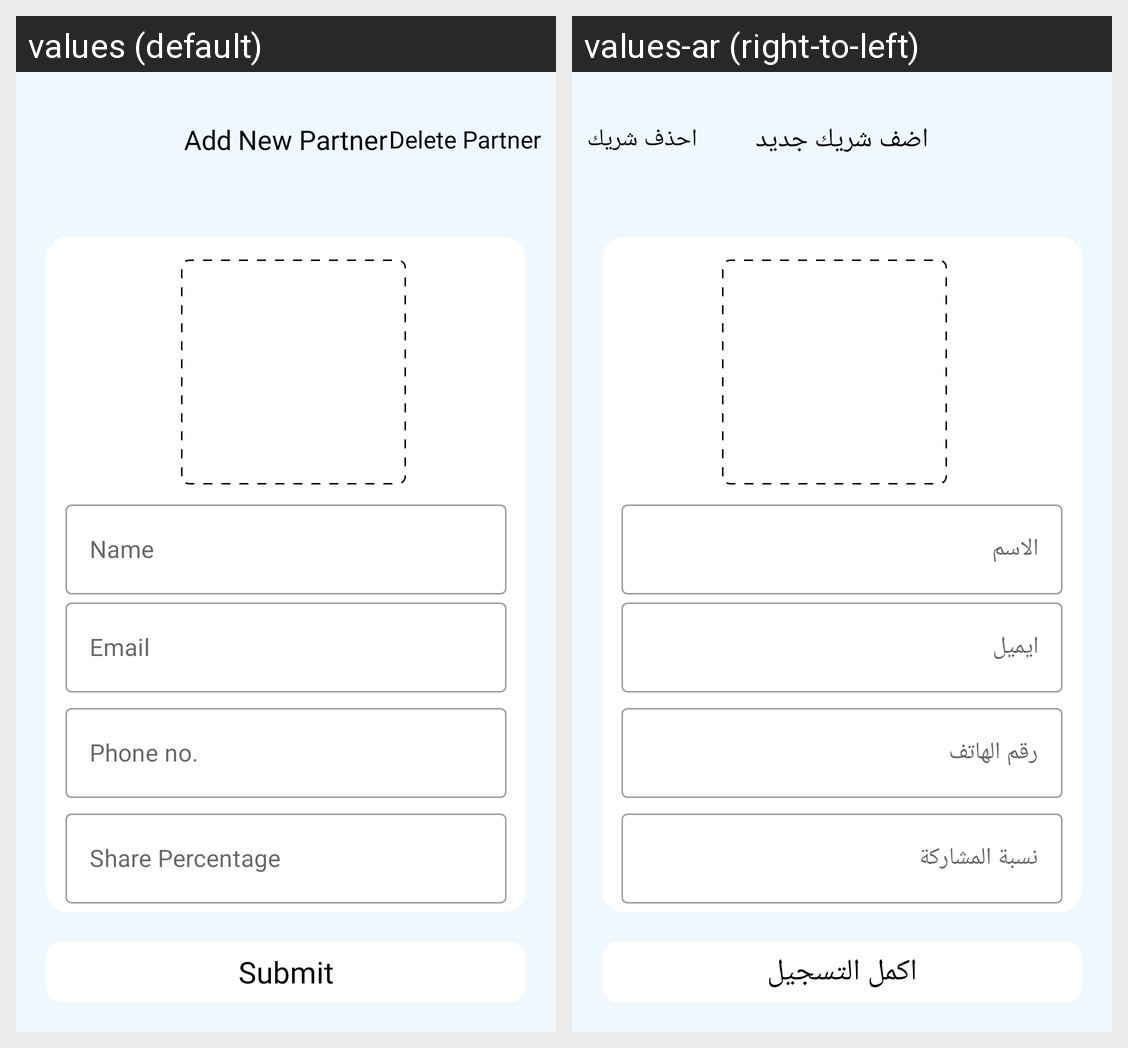

For this localized Android screen grid, give each drawn string resource with its value in every locale shown.
Android screen res/layout/activity_add_partner.xml rendered under 2 locales, left to right: values (default), values-ar (right-to-left). Device: Nexus 5 (rendered at 1080×1920; each locale shown at half size, 540×960, under a caption strip naming it); theme AppTheme.
Strings drawn on this screen, with the default value and each locale's value (text and hints the layout hard-codes, and strings that could not be matched under every locale, appear in the picture but are not listed):

add_new_partner
  values: Add New Partner
  values-ar: اضف شريك جديد

delete_partner
  values: Delete Partner
  values-ar: احذف شريك

name
  values: Name
  values-ar: الاسم

email
  values: Email
  values-ar: ايميل

phone_no
  values: Phone no.
  values-ar: رقم الهاتف

share_percentage
  values: Share Percentage
  values-ar: نسبة المشاركة

submit
  values: Submit
  values-ar: اكمل التسجيل
